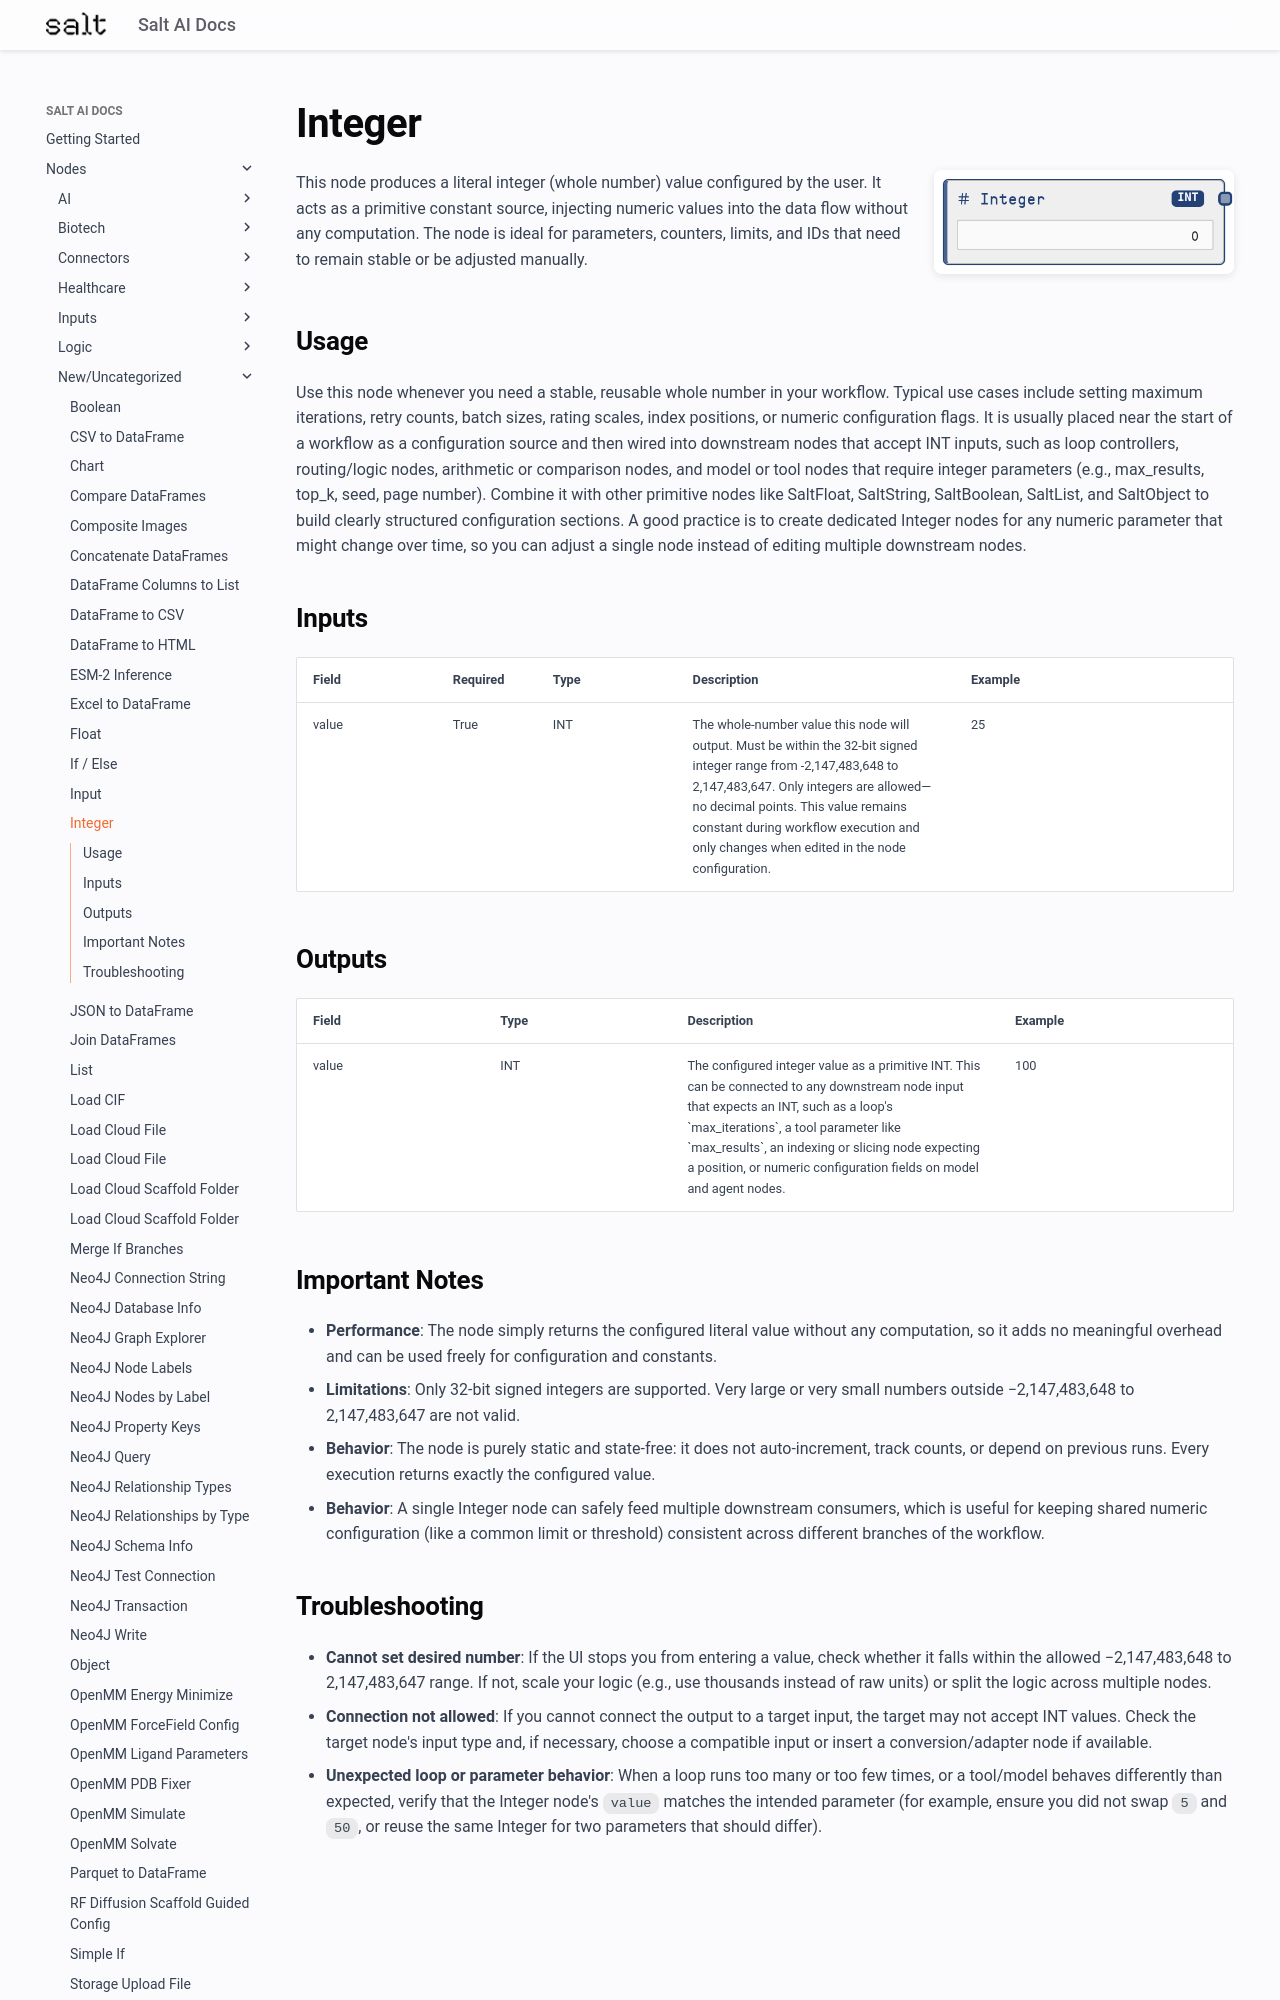

repository: get-salt-AI/SaltAI-Web-Docs · page: nodes/md/new-uncategorized/saltinteger/index.html · generator: mkdocs

# Integer

<div style="display: flex; gap: 20px; align-items: flex-start; margin-bottom: 20px;">
<div style="flex: 1; min-width: 0;">

This node produces a literal integer (whole number) value configured by the user. It acts as a primitive constant source, injecting numeric values into the data flow without any computation. The node is ideal for parameters, counters, limits, and IDs that need to remain stable or be adjusted manually.

</div>
<div style="flex: 0 0 300px;"><img src="../../../images/previews/new-uncategorized/saltinteger.png" alt="Preview" style="width: 100%; border-radius: 8px; box-shadow: 0 2px 8px rgba(0,0,0,0.1);" /></div>
</div>

## Usage

Use this node whenever you need a stable, reusable whole number in your workflow. Typical use cases include setting maximum iterations, retry counts, batch sizes, rating scales, index positions, or numeric configuration flags. It is usually placed near the start of a workflow as a configuration source and then wired into downstream nodes that accept INT inputs, such as loop controllers, routing/logic nodes, arithmetic or comparison nodes, and model or tool nodes that require integer parameters (e.g., max_results, top_k, seed, page number). Combine it with other primitive nodes like SaltFloat, SaltString, SaltBoolean, SaltList, and SaltObject to build clearly structured configuration sections. A good practice is to create dedicated Integer nodes for any numeric parameter that might change over time, so you can adjust a single node instead of editing multiple downstream nodes.

## Inputs

<div style="overflow-x: auto;">
<table style="table-layout: fixed; width: 100%;">
<colgroup>
<col style="width: 15%;">
<col style="width: 10%;">
<col style="width: 15%;">
<col style="width: 30%;">
<col style="width: 30%;">
</colgroup>
<thead><tr><th>Field</th><th>Required</th><th>Type</th><th>Description</th><th>Example</th></tr></thead>
<tbody>
<tr><td style="word-wrap: break-word;">value</td><td>True</td><td style="word-wrap: break-word;">INT</td><td style="word-wrap: break-word;">The whole-number value this node will output. Must be within the 32-bit signed integer range from -2,147,483,648 to 2,147,483,647. Only integers are allowed—no decimal points. This value remains constant during workflow execution and only changes when edited in the node configuration.</td><td style="word-wrap: break-word;">25</td></tr>
</tbody>
</table>
</div>

## Outputs

<div style="overflow-x: auto;">
<table style="table-layout: fixed; width: 100%;">
<colgroup>
<col style="width: 20%;">
<col style="width: 20%;">
<col style="width: 35%;">
<col style="width: 25%;">
</colgroup>
<thead><tr><th>Field</th><th>Type</th><th>Description</th><th>Example</th></tr></thead>
<tbody>
<tr><td style="word-wrap: break-word;">value</td><td style="word-wrap: break-word;">INT</td><td style="word-wrap: break-word;">The configured integer value as a primitive INT. This can be connected to any downstream node input that expects an INT, such as a loop's `max_iterations`, a tool parameter like `max_results`, an indexing or slicing node expecting a position, or numeric configuration fields on model and agent nodes.</td><td style="word-wrap: break-word;">100</td></tr>
</tbody>
</table>
</div>
